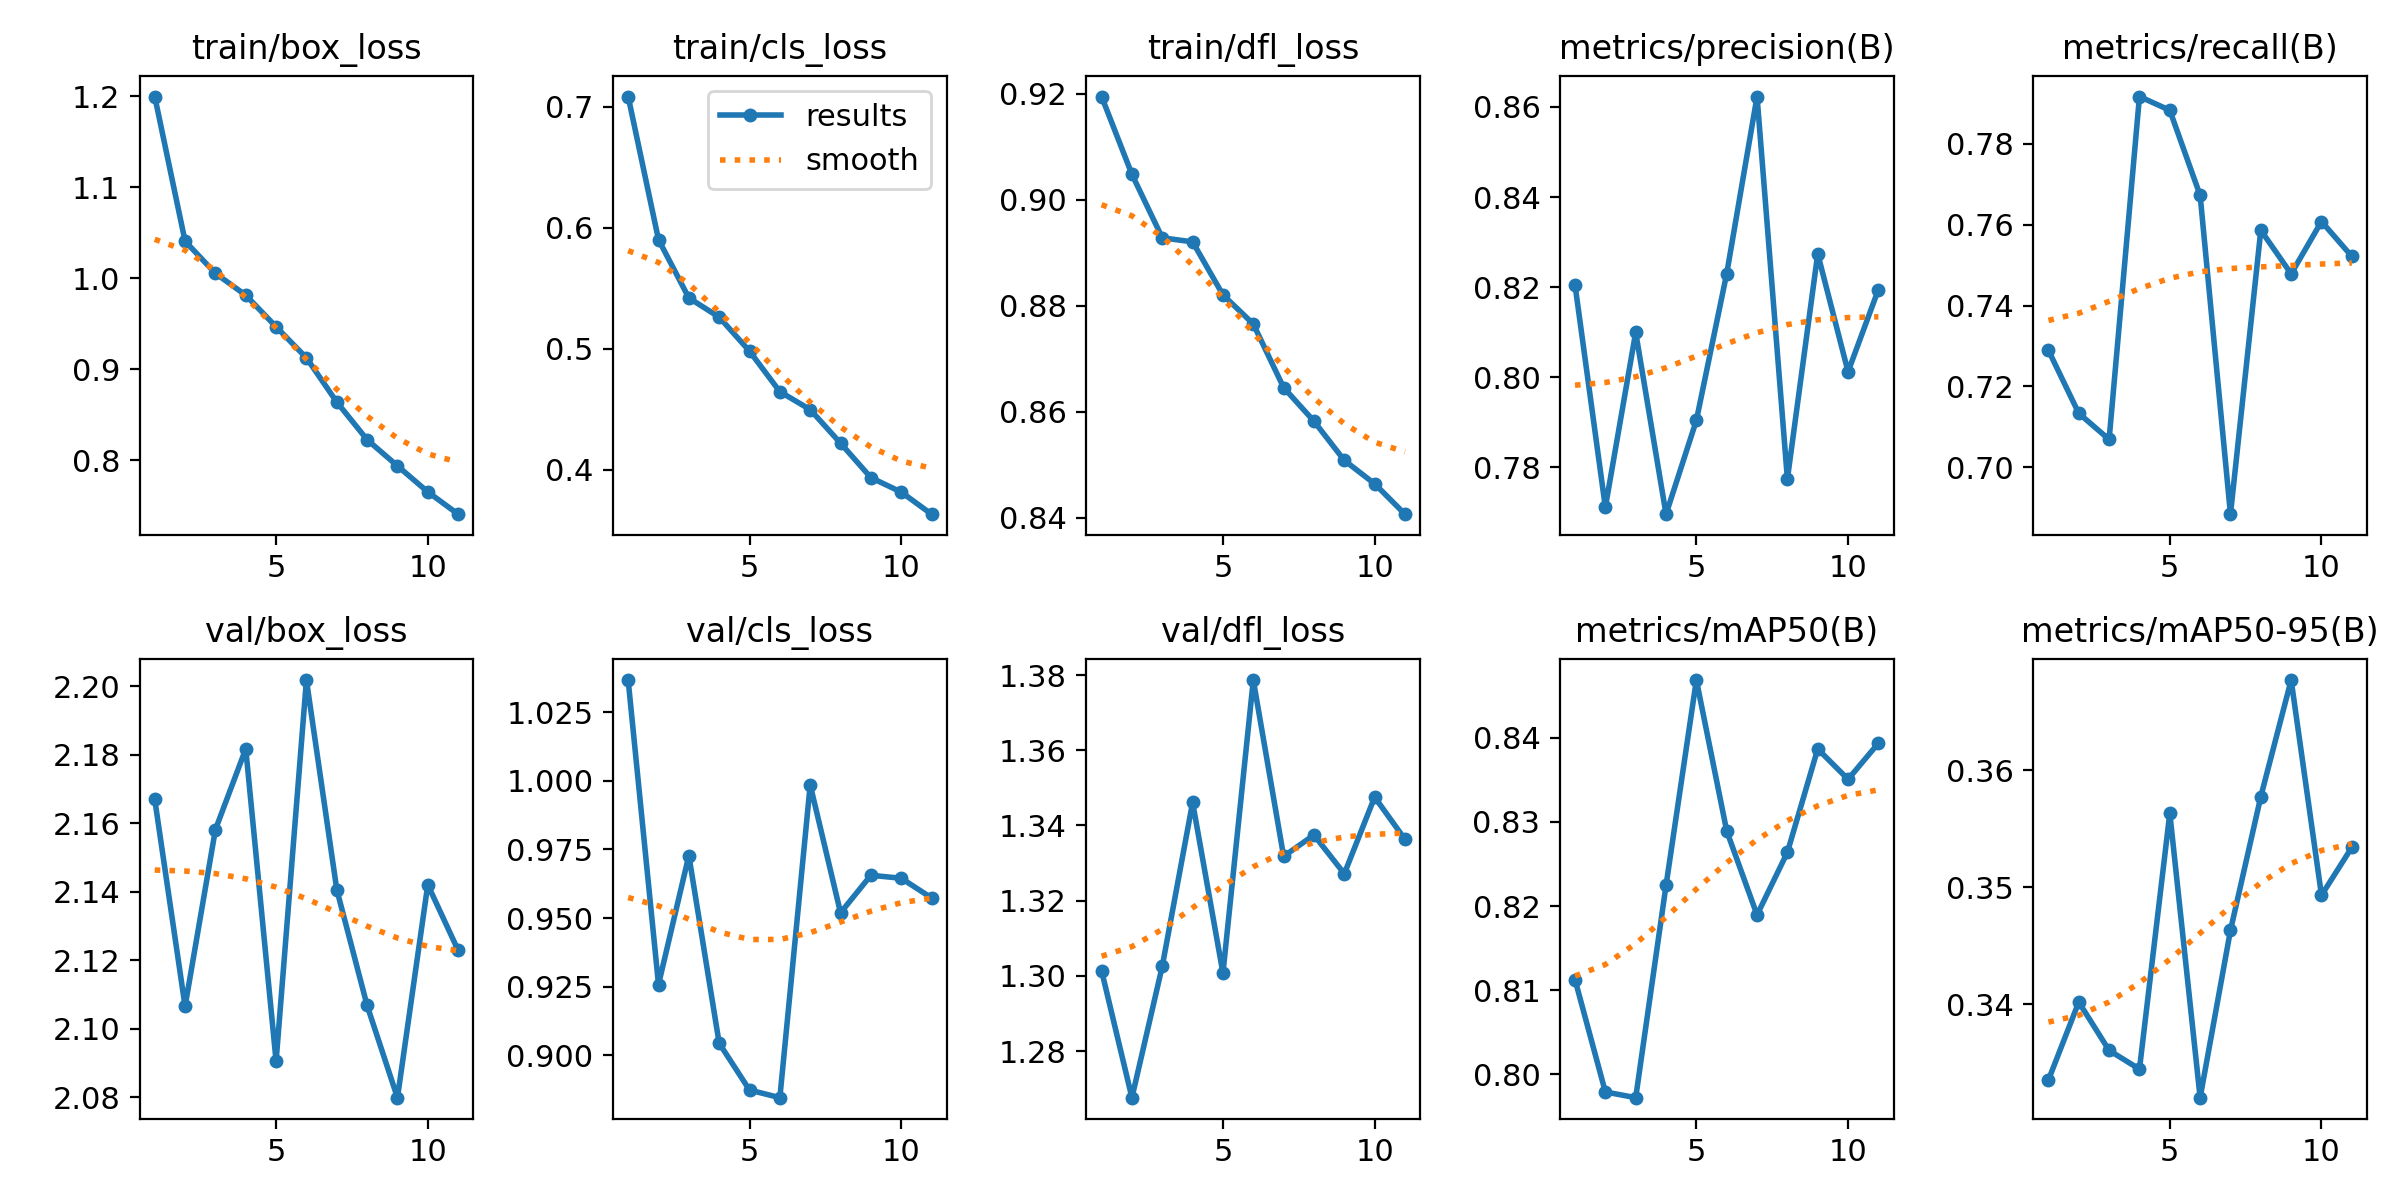

The table this chart was drawn from, first rows:
epoch, time, train/box_loss, train/cls_loss, train/dfl_loss, metrics/precision(B), metrics/recall(B), metrics/mAP50(B), metrics/mAP50-95(B), val/box_loss, val/cls_loss, val/dfl_loss, lr/pg0, lr/pg1, lr/pg2
1, 695.5, 1.199, 0.7086, 0.9195, 0.8205, 0.7289, 0.8113, 0.3335, 2.167, 1.037, 1.301, 0.06707, 3.29588e-05, 3.29588e-05
2, 55098, 1.041, 0.5904, 0.9048, 0.7711, 0.7134, 0.7979, 0.3402, 2.107, 0.9258, 1.268, 0.03377, 6.03258e-05, 6.03258e-05
3, 55812, 1.005, 0.5422, 0.8928, 0.8099, 0.7069, 0.7972, 0.3361, 2.158, 0.9728, 1.303, 0.0004562, 8.16929e-05, 8.16929e-05
4, 56526, 0.9813, 0.5263, 0.8921, 0.7695, 0.7917, 0.8225, 0.3345, 2.182, 0.9044, 1.346, 7.3e-05, 7.3e-05, 7.3e-05
5, 57246, 0.9467, 0.4982, 0.8821, 0.7904, 0.7883, 0.8469, 0.3563, 2.091, 0.8874, 1.301, 6.4e-05, 6.4e-05, 6.4e-05
6, 57967, 0.9125, 0.4647, 0.8766, 0.823, 0.7672, 0.8289, 0.332, 2.202, 0.8846, 1.379, 5.5e-05, 5.5e-05, 5.5e-05
7, 58679, 0.864, 0.4498, 0.8646, 0.8623, 0.6884, 0.8189, 0.3463, 2.141, 0.9985, 1.332, 4.6e-05, 4.6e-05, 4.6e-05
8, 59432, 0.8227, 0.4221, 0.8582, 0.7774, 0.7586, 0.8264, 0.3578, 2.107, 0.9519, 1.337, 3.7e-05, 3.7e-05, 3.7e-05
9, 60144, 0.7939, 0.3936, 0.8508, 0.8274, 0.7478, 0.8387, 0.3677, 2.08, 0.9656, 1.327, 2.8e-05, 2.8e-05, 2.8e-05
10, 60850, 0.7654, 0.3817, 0.8464, 0.8012, 0.7608, 0.8351, 0.3493, 2.142, 0.9645, 1.348, 1.9e-05, 1.9e-05, 1.9e-05
11, 61551, 0.7409, 0.3634, 0.8406, 0.8195, 0.7522, 0.8394, 0.3534, 2.123, 0.9573, 1.336, 1e-05, 1e-05, 1e-05
